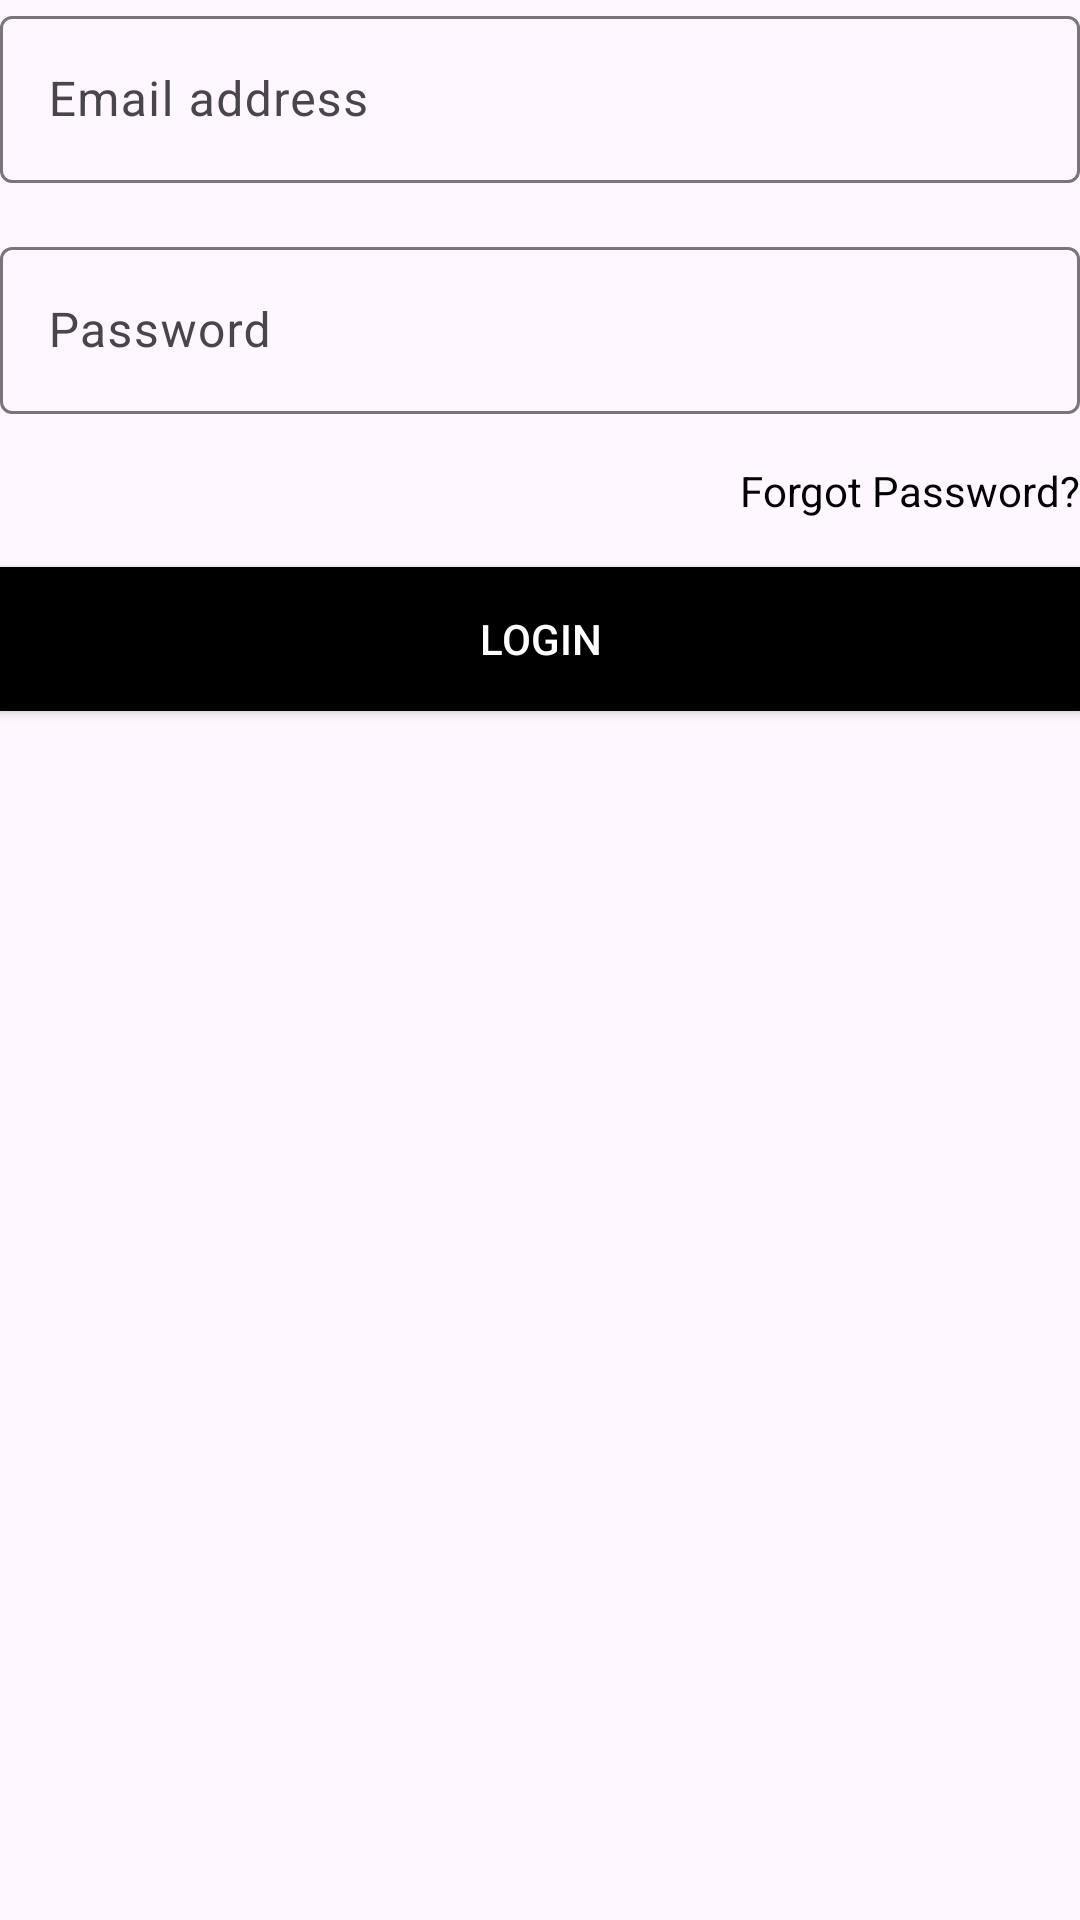

Write the Android layout XML for this screen, with the resource values it uses.
<!-- AndroidManifest.xml: application theme Theme.MyApplication -->
<!-- res/layout/form_login.xml -->
<?xml version="1.0" encoding="utf-8"?>
<LinearLayout xmlns:android="http://schemas.android.com/apk/res/android"
    android:layout_width="match_parent"
    android:layout_height="wrap_content"
    android:orientation="vertical">

    <com.google.android.material.textfield.TextInputLayout
        android:layout_width="match_parent"
        android:layout_height="wrap_content"
        android:layout_marginBottom="16dp">

        <com.google.android.material.textfield.TextInputEditText
            android:id="@+id/etEmail"
            android:layout_width="match_parent"
            android:layout_height="wrap_content"
            android:hint="Email address"
            android:inputType="textEmailAddress" />

    </com.google.android.material.textfield.TextInputLayout>

    <com.google.android.material.textfield.TextInputLayout
        android:layout_width="match_parent"
        android:layout_height="wrap_content"
        android:layout_marginBottom="16dp">

        <com.google.android.material.textfield.TextInputEditText
            android:id="@+id/etPassword"
            android:layout_width="match_parent"
            android:layout_height="wrap_content"
            android:hint="Password"
            android:inputType="textPassword" />

    </com.google.android.material.textfield.TextInputLayout>

    <TextView
        android:id="@+id/tvForgotPassword"
        android:layout_width="wrap_content"
        android:layout_height="wrap_content"
        android:layout_gravity="end"
        android:layout_marginBottom="16dp"
        android:text="Forgot Password?"
        android:textColor="@color/black" />

    <Button
        android:id="@+id/btnSubmit"
        android:layout_width="match_parent"
        android:layout_height="wrap_content"
        android:text="Login"
        android:textColor="@android:color/white"
        android:background="@color/black" />

</LinearLayout>
<!-- resources referenced by this layout -->
<resources>
  <color name="black">#FF000000</color>
  <style name="Theme.MyApplication" parent="Base.Theme.MyApplication" />
  <style name="Base.Theme.MyApplication" parent="Theme.Material3.DayNight">
          
          <item name="colorPrimary">@color/my_light_primary</item>
          <item name="android:statusBarColor">@color/my_light_primary</item>
      </style>
  <color name="my_light_primary">#6200EE</color>
</resources>
